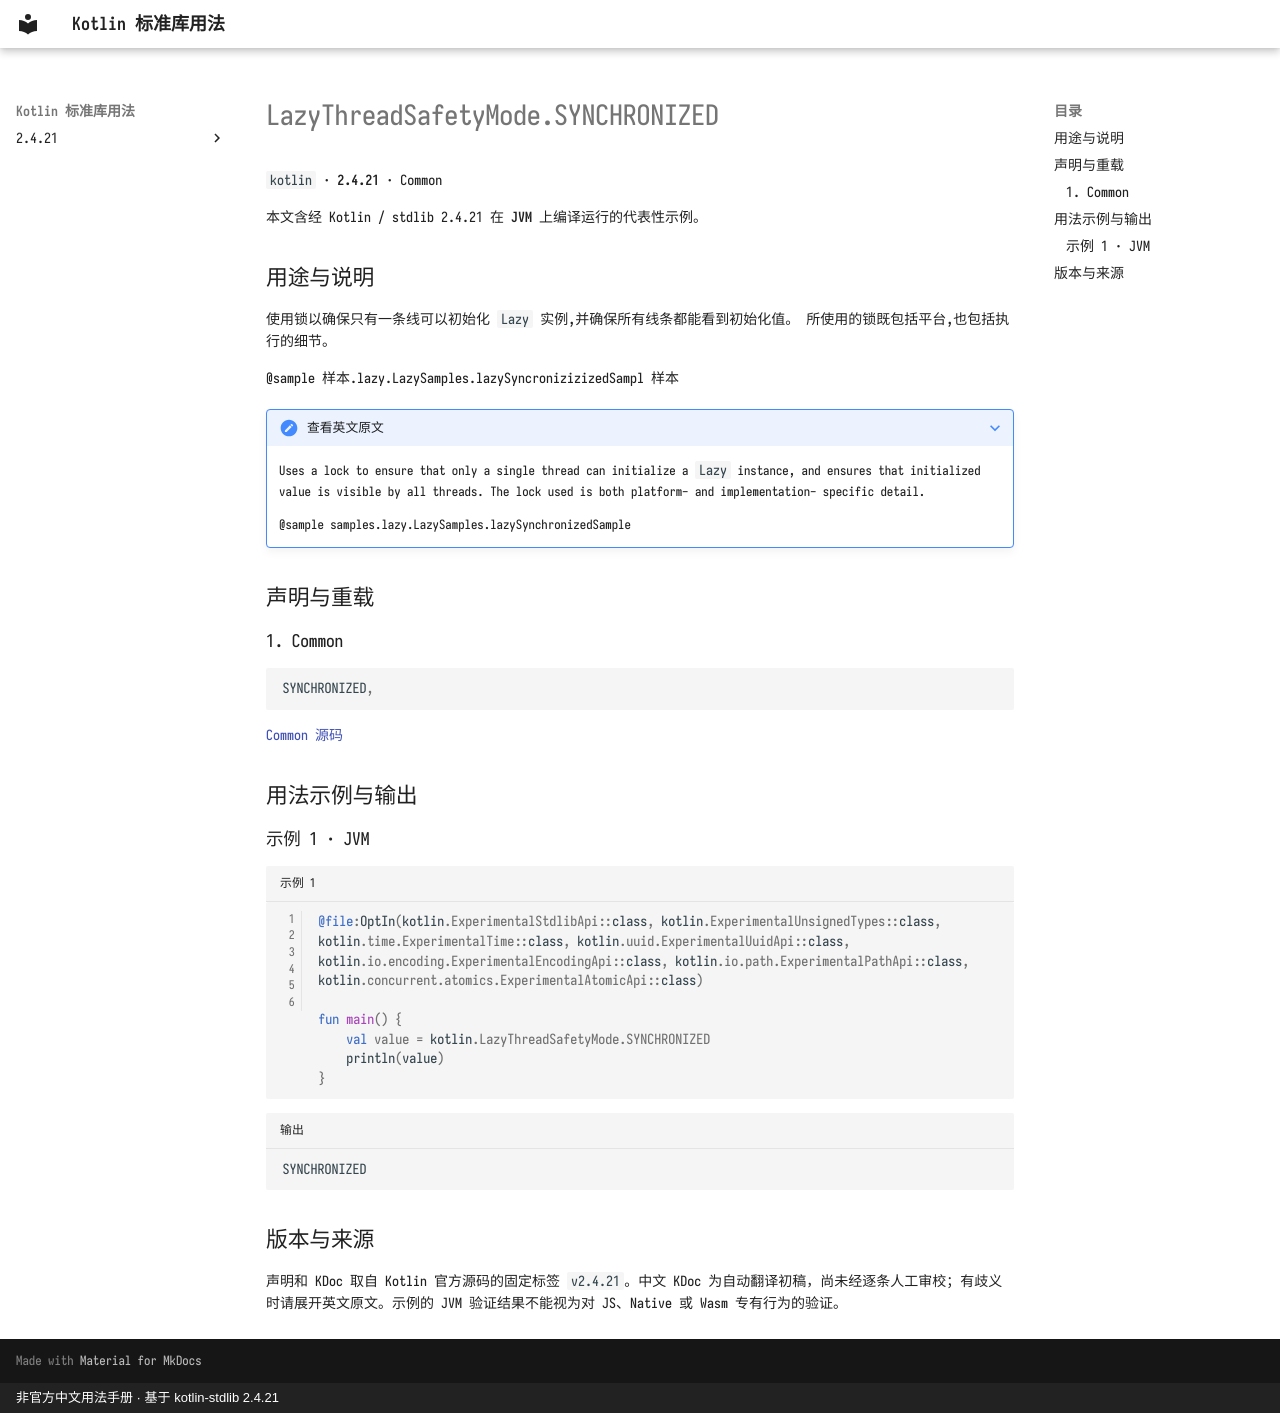

repository: oooooooko/kotlin-stdlib-docs · page: zh/api/kotlin/lazythreadsafetymode-synchronized--e7cf39e9/index.html · generator: mkdocs · copyright: 非官方中文用法手册 · 基于 kotlin-stdlib 2.4.21

# LazyThreadSafetyMode.SYNCHRONIZED

`kotlin` · **2.4.21** · Common

本文含经 Kotlin / stdlib 2.4.21 在 **JVM** 上编译运行的代表性示例。

## 用途与说明

使用锁以确保只有一条线可以初始化 `Lazy` 实例,并确保所有线条都能看到初始化值。 所使用的锁既包括平台,也包括执行的细节。

@sample 样本.lazy.LazySamples.lazySyncronizizizedSampl 样本

??? note "查看英文原文"

    Uses a lock to ensure that only a single thread can initialize a `Lazy` instance,
    and ensures that initialized value is visible by all threads.
    The lock used is both platform- and implementation- specific detail.
    
    @sample samples.lazy.LazySamples.lazySynchronizedSample

## 声明与重载

### 1. Common

```kotlin
SYNCHRONIZED,
```

[Common 源码](https://github.com/JetBrains/kotlin/blob/v2.4.21/libraries/stdlib/src/kotlin/util/Lazy.kt#L63)

## 用法示例与输出

### 示例 1 · JVM

```kotlin title="示例 1" linenums="1"
@file:OptIn(kotlin.ExperimentalStdlibApi::class, kotlin.ExperimentalUnsignedTypes::class, kotlin.time.ExperimentalTime::class, kotlin.uuid.ExperimentalUuidApi::class, kotlin.io.encoding.ExperimentalEncodingApi::class, kotlin.io.path.ExperimentalPathApi::class, kotlin.concurrent.atomics.ExperimentalAtomicApi::class)

fun main() {
    val value = kotlin.LazyThreadSafetyMode.SYNCHRONIZED
    println(value)
}
```

```text title="输出"
SYNCHRONIZED
```

## 版本与来源

声明和 KDoc 取自 Kotlin 官方源码的固定标签 `v2.4.21`。中文 KDoc 为自动翻译初稿，尚未经逐条人工审校；有歧义时请展开英文原文。示例的 JVM 验证结果不能视为对 JS、Native 或 Wasm 专有行为的验证。
